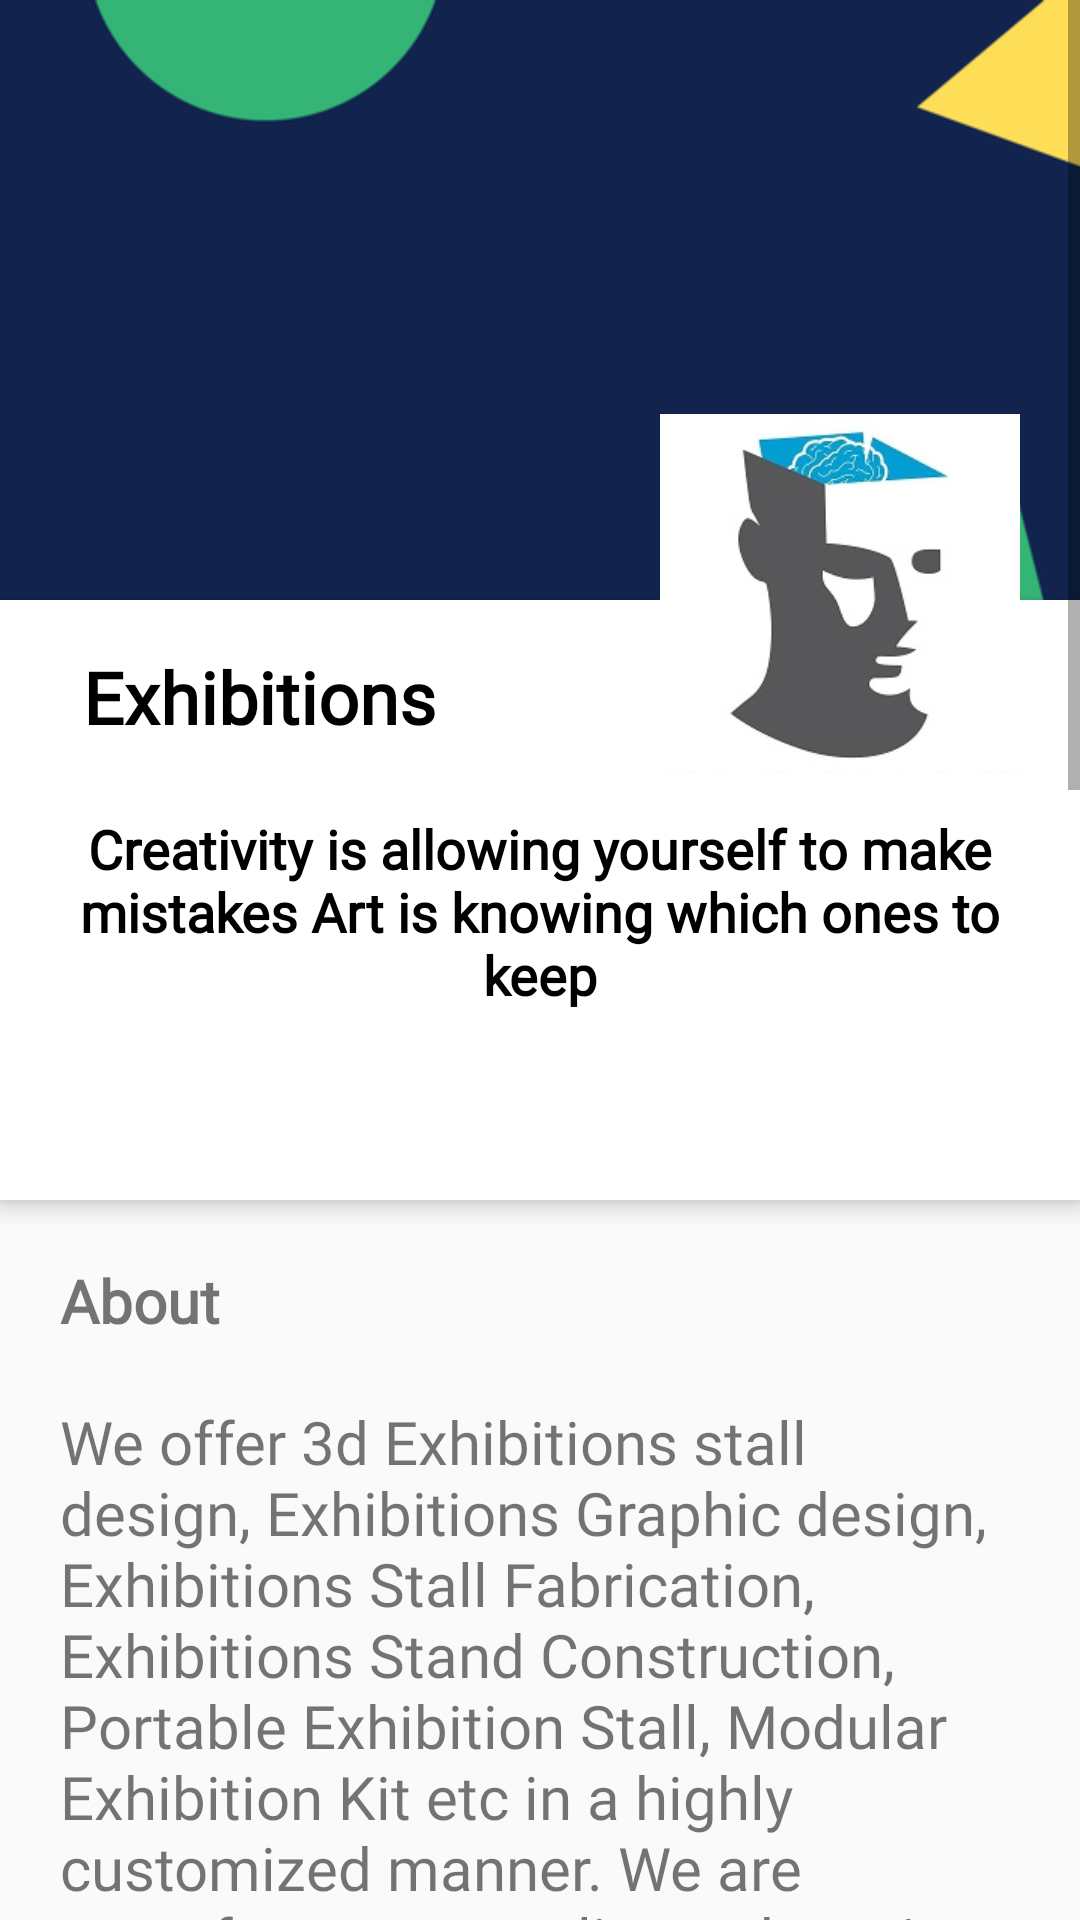

Reconstruct the res/layout file that produces this screen, plus the resources it refers to.
<!-- AndroidManifest.xml: application theme AppTheme -->
<!-- res/layout/activity_exhibition.xml -->
<?xml version="1.0" encoding="utf-8"?>
<ScrollView xmlns:android="http://schemas.android.com/apk/res/android"
    xmlns:app="http://schemas.android.com/apk/res-auto"
    android:layout_width="match_parent"
    android:layout_height="match_parent">

    <RelativeLayout
        android:layout_width="match_parent"
        android:layout_height="wrap_content">


        <ImageView
            android:id="@+id/header_cover_image"
            android:layout_width="match_parent"
            android:layout_height="200dp"
            android:scaleType="centerCrop"
            android:src="@drawable/exhibition_button" />

        <ImageView
            android:id="@+id/user_profile_photo"
            android:layout_width="120dp"
            android:layout_height="120dp"
            android:layout_alignParentEnd="true"
            android:layout_alignParentRight="true"
            android:layout_alignParentTop="true"
            android:layout_marginEnd="20dp"
            android:layout_marginRight="32dp"
            android:layout_marginTop="138dp"
            android:clickable="true"
            android:elevation="15dp"
            android:focusable="true"
            android:scaleType="centerCrop"
            android:src="@drawable/ic_logo" />

        <android.support.constraint.ConstraintLayout
            android:id="@+id/profile_layout"
            android:layout_width="match_parent"
            android:layout_height="200dp"
            android:layout_below="@+id/header_cover_image"
            android:background="@color/white"
            android:elevation="4dp"
            android:paddingBottom="24dp">

            <TextView
                android:id="@+id/user_profile_name"
                android:layout_width="wrap_content"
                android:layout_height="wrap_content"
                android:layout_centerHorizontal="true"
                android:layout_marginTop="16dp"
                android:fontFamily="@font/timeburnerbold"
                android:text="Exhibitions"
                android:textColor="@color/black"
                android:textSize="24sp"
                android:textStyle="bold"
                app:layout_constraintHorizontal_bias="0.114"
                app:layout_constraintLeft_toLeftOf="parent"
                app:layout_constraintRight_toRightOf="parent"
                app:layout_constraintTop_toTopOf="parent" />

            <TextView
                android:layout_width="wrap_content"
                android:layout_height="wrap_content"
                android:layout_centerHorizontal="true"
                android:fontFamily="@font/timeburnerbold"
                android:padding="10dp"
                android:text="@string/exihibition_qoute"
                android:textAlignment="center"
                android:textColor="@color/black"
                android:textSize="18sp"
                android:textStyle="bold"
                app:layout_constraintBottom_toBottomOf="parent"
                app:layout_constraintHorizontal_bias="0.0"
                app:layout_constraintLeft_toLeftOf="parent"
                app:layout_constraintRight_toRightOf="parent"
                app:layout_constraintTop_toTopOf="parent"
                app:layout_constraintVertical_bias="0.676" />
        </android.support.constraint.ConstraintLayout>

        <LinearLayout
            android:layout_width="match_parent"
            android:layout_height="match_parent"
            android:layout_below="@+id/profile_layout"
            android:layout_margin="10dp"
            android:orientation="vertical">


            <TextView
                android:layout_width="wrap_content"
                android:layout_height="wrap_content"
                android:layout_margin="10dp"
                android:fontFamily="@font/timeburnerbold"
                android:text="About"
                android:textSize="@dimen/about_email_size"
                android:textStyle="bold" />

            <TextView
                android:id="@+id/about_us"
                android:layout_width="wrap_content"
                android:layout_height="wrap_content"
                android:layout_margin="10dp"
                android:fontFamily="@font/timeburnerbold"
                android:text="@string/large_text"
                android:textSize="@dimen/about_email_size" />
        </LinearLayout>
    </RelativeLayout>
</ScrollView>
<!-- resources referenced by this layout -->
<resources>
  <color name="black">#000000</color>
  <color name="white">#ffffff</color>
  <dimen name="about_email_size">20sp</dimen>
  <!-- drawable exhibition_button: png bitmap (drawable, 20530 bytes) -->
  <!-- drawable ic_logo: jpg bitmap (drawable, 10620 bytes) -->
  <string name="exihibition_qoute">Creativity is allowing yourself to make mistakes Art is knowing which ones to keep</string>
  <string name="large_text">
         "We offer 3d Exhibitions stall design, Exhibitions Graphic design, Exhibitions Stall Fabrication, Exhibitions Stand Construction, Portable Exhibition Stall, Modular Exhibition Kit etc in a highly customized manner. We are manufacturer, supplier and service provider with extensive experience in Exhibition Industry.\n"
  
  "Exhibitions we do Exhibition Stall Designing and Fabricators all over the world… experienced designers and builders ensure to make an impact for your brand in the exhibition. Our creative team will work closely with you to develop functional exhibit panels/ creative´s for posters. We also undertake turnkey projects of refurbishment in a retail store including banners, hoardings, danglers , Branding on sun board, vinyl etc. along with architectural and interior solutions like structural work, paneling, partitions, ceiling, flooring, paintings and decorating.\n"
  
  "Design services: Branding, Concepts and Content Writing, Newsletter Development, Presentation Development, Campaign Development, Designing and Printing, Digital Publishing, Translation\n"
  
  "Where are we?\n"
  "We are present in Pan India with fabrication setups in Banglore,India, Delhi, Chennai, Hyderabad, and Ahmedabad. Offering our extensive and highly professional services in Pan India. We are the most trusted names in the industry and are backed by our vast experience in Pan India.\n"
  
      </string>
  <style name="AppTheme" parent="Theme.AppCompat.Light.NoActionBar">
          
          <item name="colorPrimary">@color/colorPrimary</item>
          <item name="colorPrimaryDark">@color/colorPrimaryDark</item>
          <item name="colorAccent">@color/colorAccent</item>
          <item name="android:buttonStyle">@style/AppTheme.Button</item>
      </style>
  <color name="colorPrimary">#3F51B5</color>
  <color name="colorPrimaryDark">#23283a</color>
  <color name="colorAccent">#FF4081</color>
  <style name="AppTheme.Button" parent="Widget.AppCompat.Button.Colored">
          <item name="android:layout_width">wrap_content</item>
          <item name="android:layout_height">wrap_content</item>
          <item name="android:layout_gravity">end</item>
      </style>
</resources>
